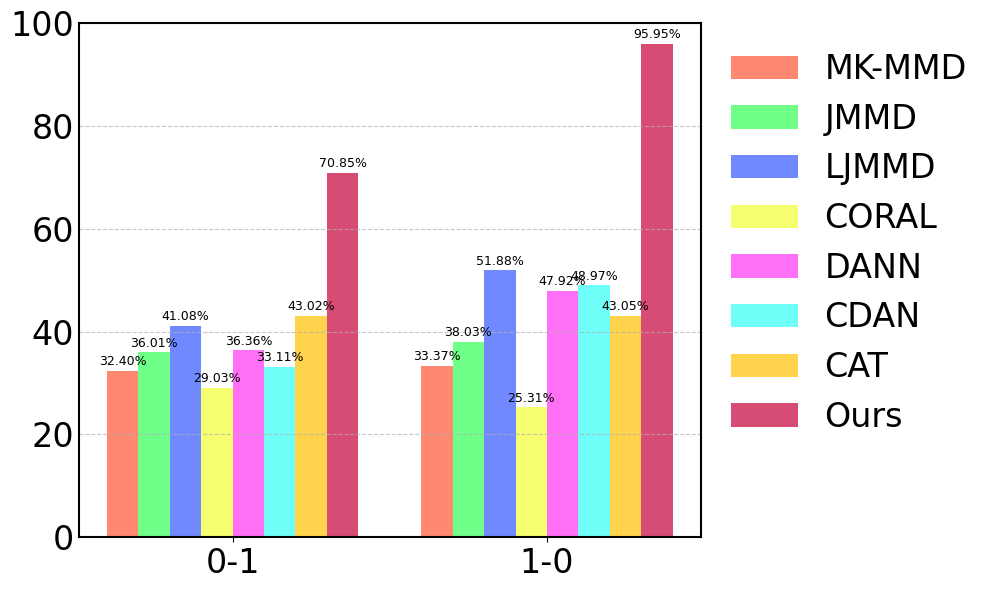

Generate this figure with matplotlib:
import numpy as np
import matplotlib.pyplot as plt

# 设置全局字体为 Times New Roman
plt.rcParams['font.family'] = 'Times New Roman'

# 数据准备
methods = ['MK-MMD', 'JMMD', 'LJMMD', 'CORAL', 'DANN', 'CDAN', 'CAT', 'Ours']
tasks = ['0-1', '1-0']
data = {
    'MK-MMD': [32.40, 33.37],
    'JMMD': [36.01, 38.03],
    'LJMMD': [41.08, 51.88],
    'CORAL': [29.03, 25.31],
    'DANN': [36.36, 47.92],
    'CDAN': [33.11, 48.97],
    'CAT': [43.02, 43.05],
    'Ours': [70.85, 95.95]
}

# 定义颜色列表
colors = ['#FF5733', '#33FF57', '#3357FF', '#F3FF33', '#FF33F3', '#33FFF6', '#FFC300', '#C70039']

# 设置柱状图参数
bar_width = 0.1  # 柱子宽度
index = np.arange(len(tasks))  # 任务的索引

# 创建图形
fig, ax = plt.subplots(figsize=(10, 6))

# 设置整个图表的外边框
for spine in ['top', 'bottom', 'left', 'right']:
    ax.spines[spine].set_visible(True)  # 显示所有边框
    ax.spines[spine].set_linewidth(1.5)  # 设置边框线宽
    ax.spines[spine].set_color('black')  # 设置边框颜色为黑色

# 绘制横向柱状图
for i, method in enumerate(methods):
    values = data[method]
    x_positions = index + i * bar_width  # 每个方法的柱子位置偏移
    bars = ax.bar(
        x_positions,
        values,
        bar_width,
        label=method,
        color=colors[i],
        alpha=0.7,  # 设置透明度为 0.7
        edgecolor=None  # 条柱无外边框
    )

    # 在每个柱子上添加数值，并控制数字离条柱顶端的距离
    offset = 0.5  # 调整数字离条柱顶端的距离（可以根据需要修改）
    for bar, value in zip(bars, values):
        height = bar.get_height()
        ax.text(
            bar.get_x() + bar.get_width() / 2,
            height + offset,                   # Y 坐标：柱子高度 + 偏移量
            f'{value:.2f}%',
            ha='center',
            va='bottom',
            fontsize=9
        )

# 设置 X 轴标签
ax.set_xticks(index + len(methods) * bar_width / 2 - bar_width / 2)
ax.set_xticklabels(tasks, fontsize=24)

# 设置 Y 轴范围及标签
ax.set_ylim(0, 100)
# ax.set_ylabel('Performance', fontsize=16)

# 添加网格线（仅保留水平网格线）
ax.yaxis.grid(True, linestyle='--', alpha=0.7)
ax.tick_params(axis='y', which='both', length=0)  # 隐藏 Y 轴刻度线

# 添加图例（方法作为图例）
legend = ax.legend(loc='upper left', bbox_to_anchor=(1, 1), fontsize=24)
legend.get_frame().set_linewidth(0)
legend.get_frame().set_alpha(0.8)

# 设置标题（可选）
# ax.set_title('Comparison of Methods', fontsize=18)

# 设置标签字体大小
ax.tick_params(axis='both', which='major', labelsize=24)

# 调整布局
plt.tight_layout()

# 保存为 pdf 文件
plt.savefig("SEU_FRE.pdf", format='pdf', bbox_inches='tight')

# 显示图形
plt.show()
